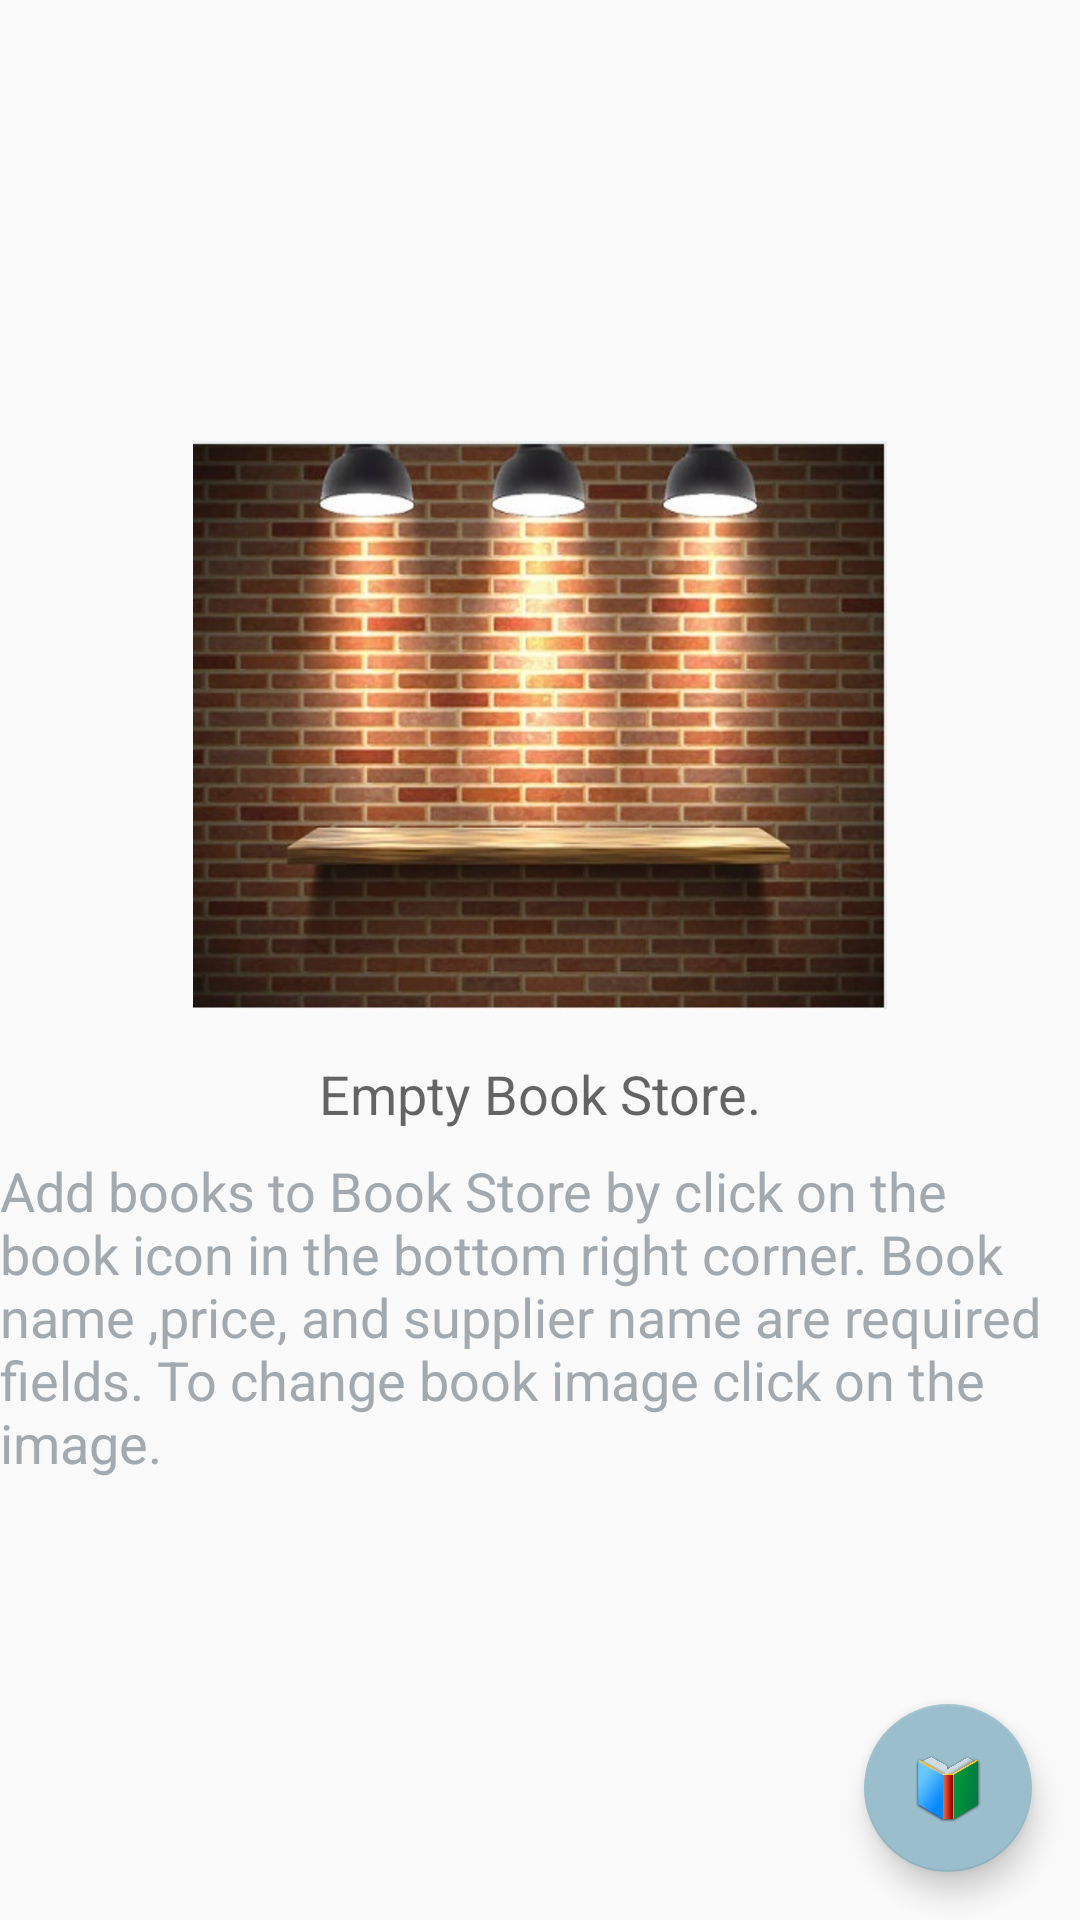

Layout XML and referenced resources for this Android screen:
<!-- AndroidManifest.xml: application theme AppTheme -->
<!-- res/layout/activity_book.xml -->
<?xml version="1.0" encoding="utf-8"?>
<RelativeLayout xmlns:android="http://schemas.android.com/apk/res/android"
    xmlns:app="http://schemas.android.com/apk/res-auto"
    xmlns:tools="http://schemas.android.com/tools"
    android:layout_width="match_parent"
    android:layout_height="match_parent"
    tools:context=".BookActivity">

    <ListView
        android:id="@+id/book_list_view"
        android:layout_width="wrap_content"
        android:layout_height="wrap_content"/>

    <RelativeLayout
        android:id="@+id/book_empty_view"
        android:layout_width="wrap_content"
        android:layout_height="wrap_content"
        android:layout_centerInParent="true">

        <ImageView
            android:id="@+id/empty_book_store_image"
            android:layout_width="wrap_content"
            android:layout_height="wrap_content"
            android:layout_centerHorizontal="true"
            android:src="@drawable/emptybookstore" />

        <TextView
            android:id="@+id/empty_title_text"
            android:layout_width="wrap_content"
            android:layout_height="wrap_content"
            android:layout_below="@id/empty_book_store_image"
            android:layout_centerHorizontal="true"
            android:fontFamily="sans-serif"
            android:paddingTop="16dp"
            android:text="@string/empty_view_title_text"
            android:textAppearance="?android:textAppearanceMedium" />

        <TextView
            android:id="@+id/empty_subtitle_text"
            android:layout_width="wrap_content"
            android:layout_height="wrap_content"
            android:layout_below="@id/empty_title_text"
            android:layout_centerHorizontal="true"
            android:fontFamily="sans-serif"
            android:paddingTop="8dp"
            android:text="@string/empty_view_subtitle_text"
            android:textAppearance="?android:textAppearanceMedium"
            android:textColor="#A2AAB0" />

    </RelativeLayout>

    <android.support.design.widget.FloatingActionButton
        android:id="@+id/fab"
        android:layout_width="wrap_content"
        android:layout_height="wrap_content"
        android:layout_alignParentBottom="true"
        android:layout_alignParentRight="true"
        android:layout_margin="@dimen/fab_margin"
        android:src="@drawable/books_icon"
        app:backgroundTint="@color/book_icon_background"/>
</RelativeLayout>
<!-- resources referenced by this layout -->
<resources>
  <color name="book_icon_background">#9abecc</color>
  <dimen name="fab_margin">16dp</dimen>
  <!-- drawable books_icon: png bitmap (drawable-hdpi, 44704 bytes) -->
  <!-- drawable emptybookstore: png bitmap (drawable-hdpi, 252339 bytes) -->
  <string name="empty_view_subtitle_text">Add books to Book Store by click on the book icon in the bottom right corner. Book name ,price, and supplier name are required fields. To change book image click on the image.</string>
  <string name="empty_view_title_text">Empty Book Store.</string>
  <style name="AppTheme" parent="Theme.AppCompat.Light.DarkActionBar">
          
          <item name="colorPrimary">@color/colorPrimary</item>
          <item name="colorPrimaryDark">@color/colorPrimaryDark</item>
          <item name="colorAccent">@color/colorAccent</item>
      </style>
  <color name="colorPrimary">#344955</color>
  <color name="colorPrimaryDark">#232F34</color>
  <color name="colorAccent">#F9AA33</color>
</resources>
